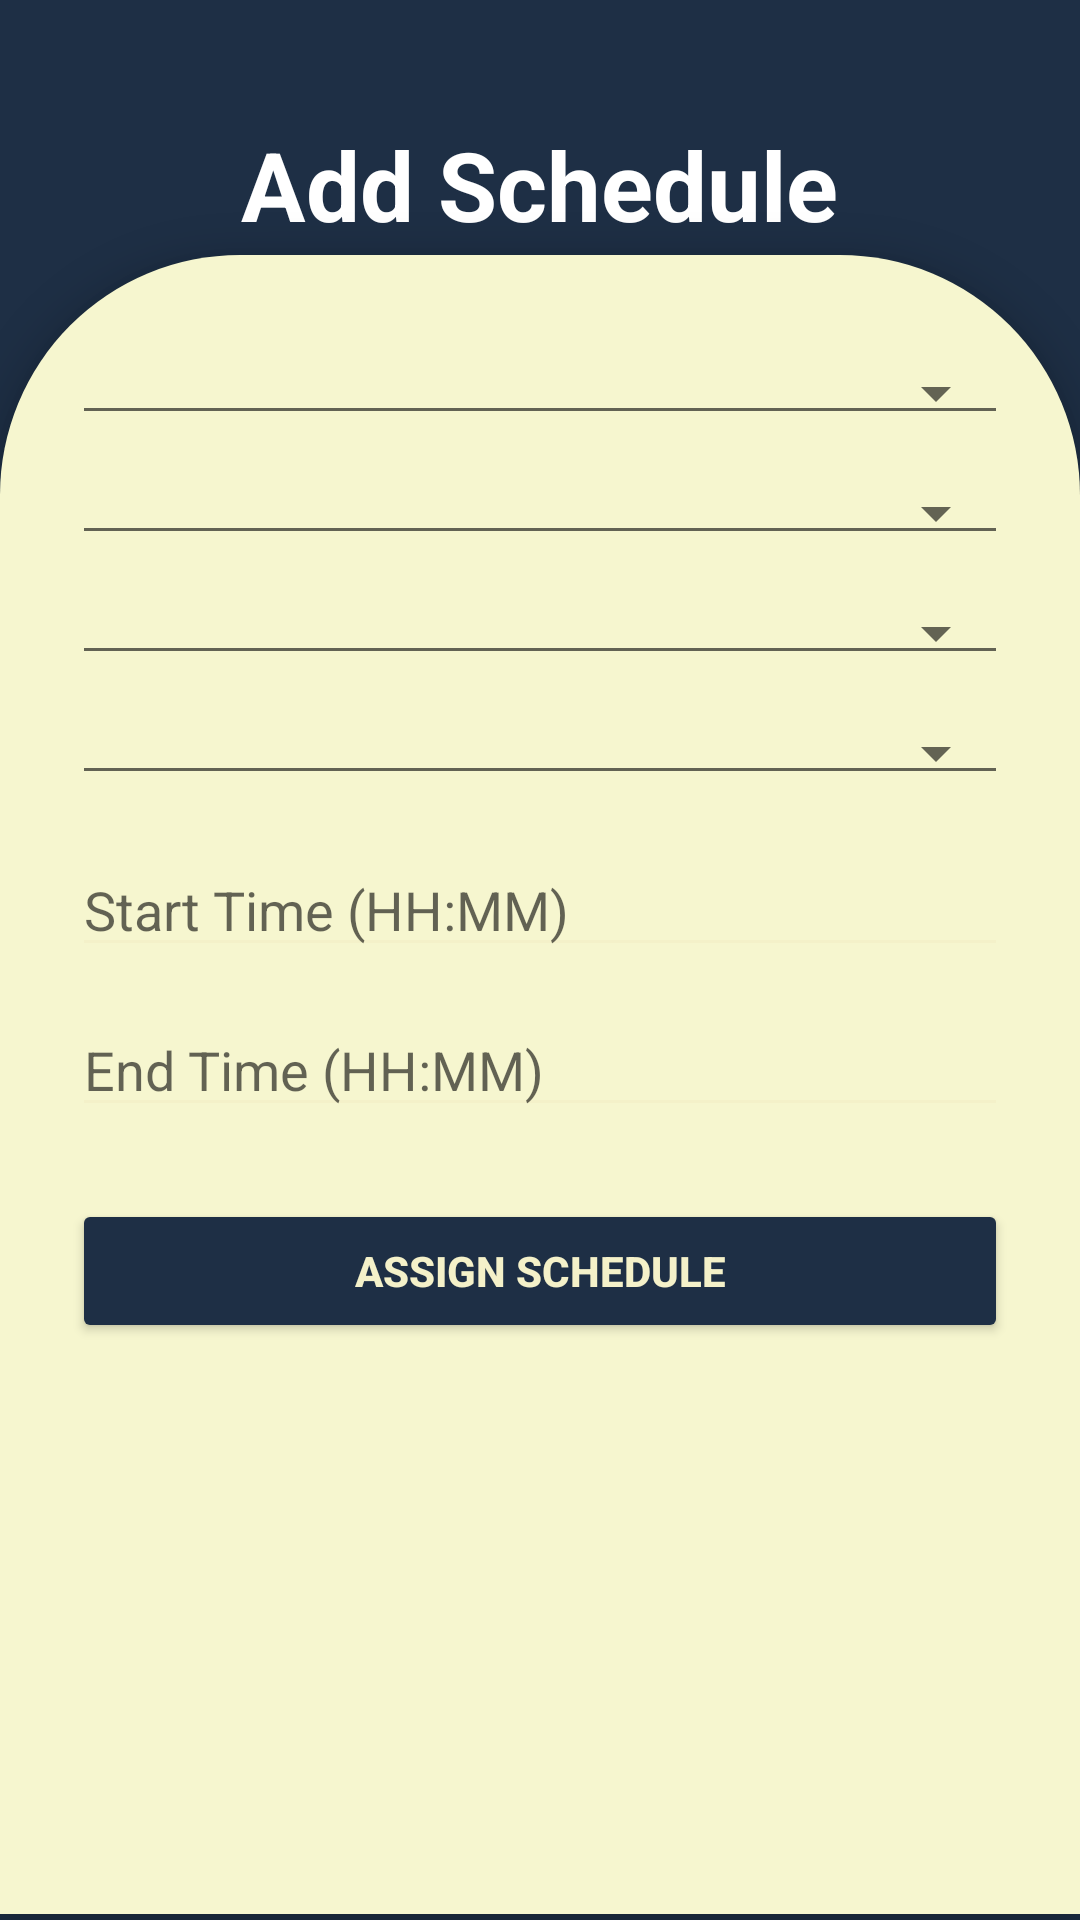

Layout XML and referenced resources for this Android screen:
<!-- AndroidManifest.xml: application theme Theme.AndroidCouresProject -->
<!-- res/layout/activity_build_schedule.xml -->
<?xml version="1.0" encoding="utf-8"?>
<RelativeLayout xmlns:android="http://schemas.android.com/apk/res/android"
    android:layout_width="match_parent"
    android:layout_height="match_parent"
    android:background="#1e2f45">

    
    <TextView
        android:id="@+id/txTitle"
        android:layout_width="wrap_content"
        android:layout_height="wrap_content"
        android:text="Add Schedule"
        android:textColor="#FFFFFF"
        android:textSize="32sp"
        android:textStyle="bold"
        android:layout_centerHorizontal="true"
        android:layout_marginTop="40dp"/>

    
    <LinearLayout
        android:id="@+id/card"
        android:layout_width="match_parent"
        android:layout_height="553dp"
        android:layout_alignParentBottom="true"
        android:layout_marginBottom="2dp"
        android:background="@drawable/rounded"
        android:elevation="8dp"
        android:orientation="vertical"
        android:padding="24dp">

        
        <Spinner
            android:id="@+id/spinner_teacher"
            style="@style/Widget.AppCompat.Spinner.Underlined"
            android:layout_width="match_parent"
            android:layout_height="wrap_content"
            android:layout_marginTop="8dp"
            android:popupBackground="#FFFFFF" />

        <Spinner
            android:id="@+id/spinner_class"
            style="@style/Widget.AppCompat.Spinner.Underlined"
            android:layout_width="match_parent"
            android:layout_height="wrap_content"
            android:layout_marginTop="12dp"
            android:popupBackground="#FFFFFF" />

        <Spinner
            android:id="@+id/spinner_subject"
            style="@style/Widget.AppCompat.Spinner.Underlined"
            android:layout_width="match_parent"
            android:layout_height="wrap_content"
            android:layout_marginTop="12dp"
            android:popupBackground="#FFFFFF" />

        <Spinner
            android:id="@+id/spinner_day"
            style="@style/Widget.AppCompat.Spinner.Underlined"
            android:layout_width="match_parent"
            android:layout_height="wrap_content"
            android:layout_marginTop="12dp"
            android:popupBackground="#FFFFFF" />

        
        <EditText
            android:id="@+id/edit_start_time"
            android:layout_width="match_parent"
            android:layout_height="wrap_content"
            android:layout_marginTop="16dp"
            android:backgroundTint="#f4f1c9"
            android:hint="Start Time (HH:MM)"
            android:inputType="time" />

        <EditText
            android:id="@+id/edit_end_time"
            android:layout_width="match_parent"
            android:layout_height="wrap_content"
            android:layout_marginTop="12dp"
            android:backgroundTint="#f4f1c9"
            android:hint="End Time (HH:MM)"
            android:inputType="time" />

        
        <Button
            android:id="@+id/button_submit"
            android:layout_width="match_parent"
            android:layout_height="wrap_content"
            android:layout_marginTop="24dp"
            android:backgroundTint="#1e2f45"
            android:text="Assign Schedule"
            android:textColor="#f4f1c9"
            android:textStyle="bold" />
    </LinearLayout>

</RelativeLayout>
<!-- resources referenced by this layout -->
<resources>
  <!-- drawable rounded (drawable) -->
  <?xml version="1.0" encoding="utf-8"?>
  <shape xmlns:android="http://schemas.android.com/apk/res/android"
      android:shape="rectangle">
      <solid android:color="#f6f6cf" />
      <corners android:topLeftRadius="80dp" android:topRightRadius="80dp" />
  </shape>
  <style name="Theme.AndroidCouresProject" parent="Theme.MaterialComponents.DayNight.DarkActionBar">
          
          <item name="colorPrimary">@color/purple_500</item>
          <item name="colorPrimaryVariant">@color/purple_700</item>
          <item name="colorOnPrimary">@color/white</item>
          
          <item name="colorSecondary">@color/teal_200</item>
          <item name="colorSecondaryVariant">@color/teal_700</item>
          <item name="colorOnSecondary">@color/black</item>
          
          <item name="android:statusBarColor">?attr/colorPrimaryVariant</item>
          
      </style>
  <!-- not gathered from this repository: default colours our renderer supplied (Android Studio template values) -->
  <color name="purple_500">#FF6200EE</color>
  <color name="purple_700">#FF3700B3</color>
  <color name="teal_200">#FF03DAC5</color>
  <color name="teal_700">#FF018786</color>
  <color name="black">#FF000000</color>
  <color name="white">#FFFFFFFF</color>
</resources>
